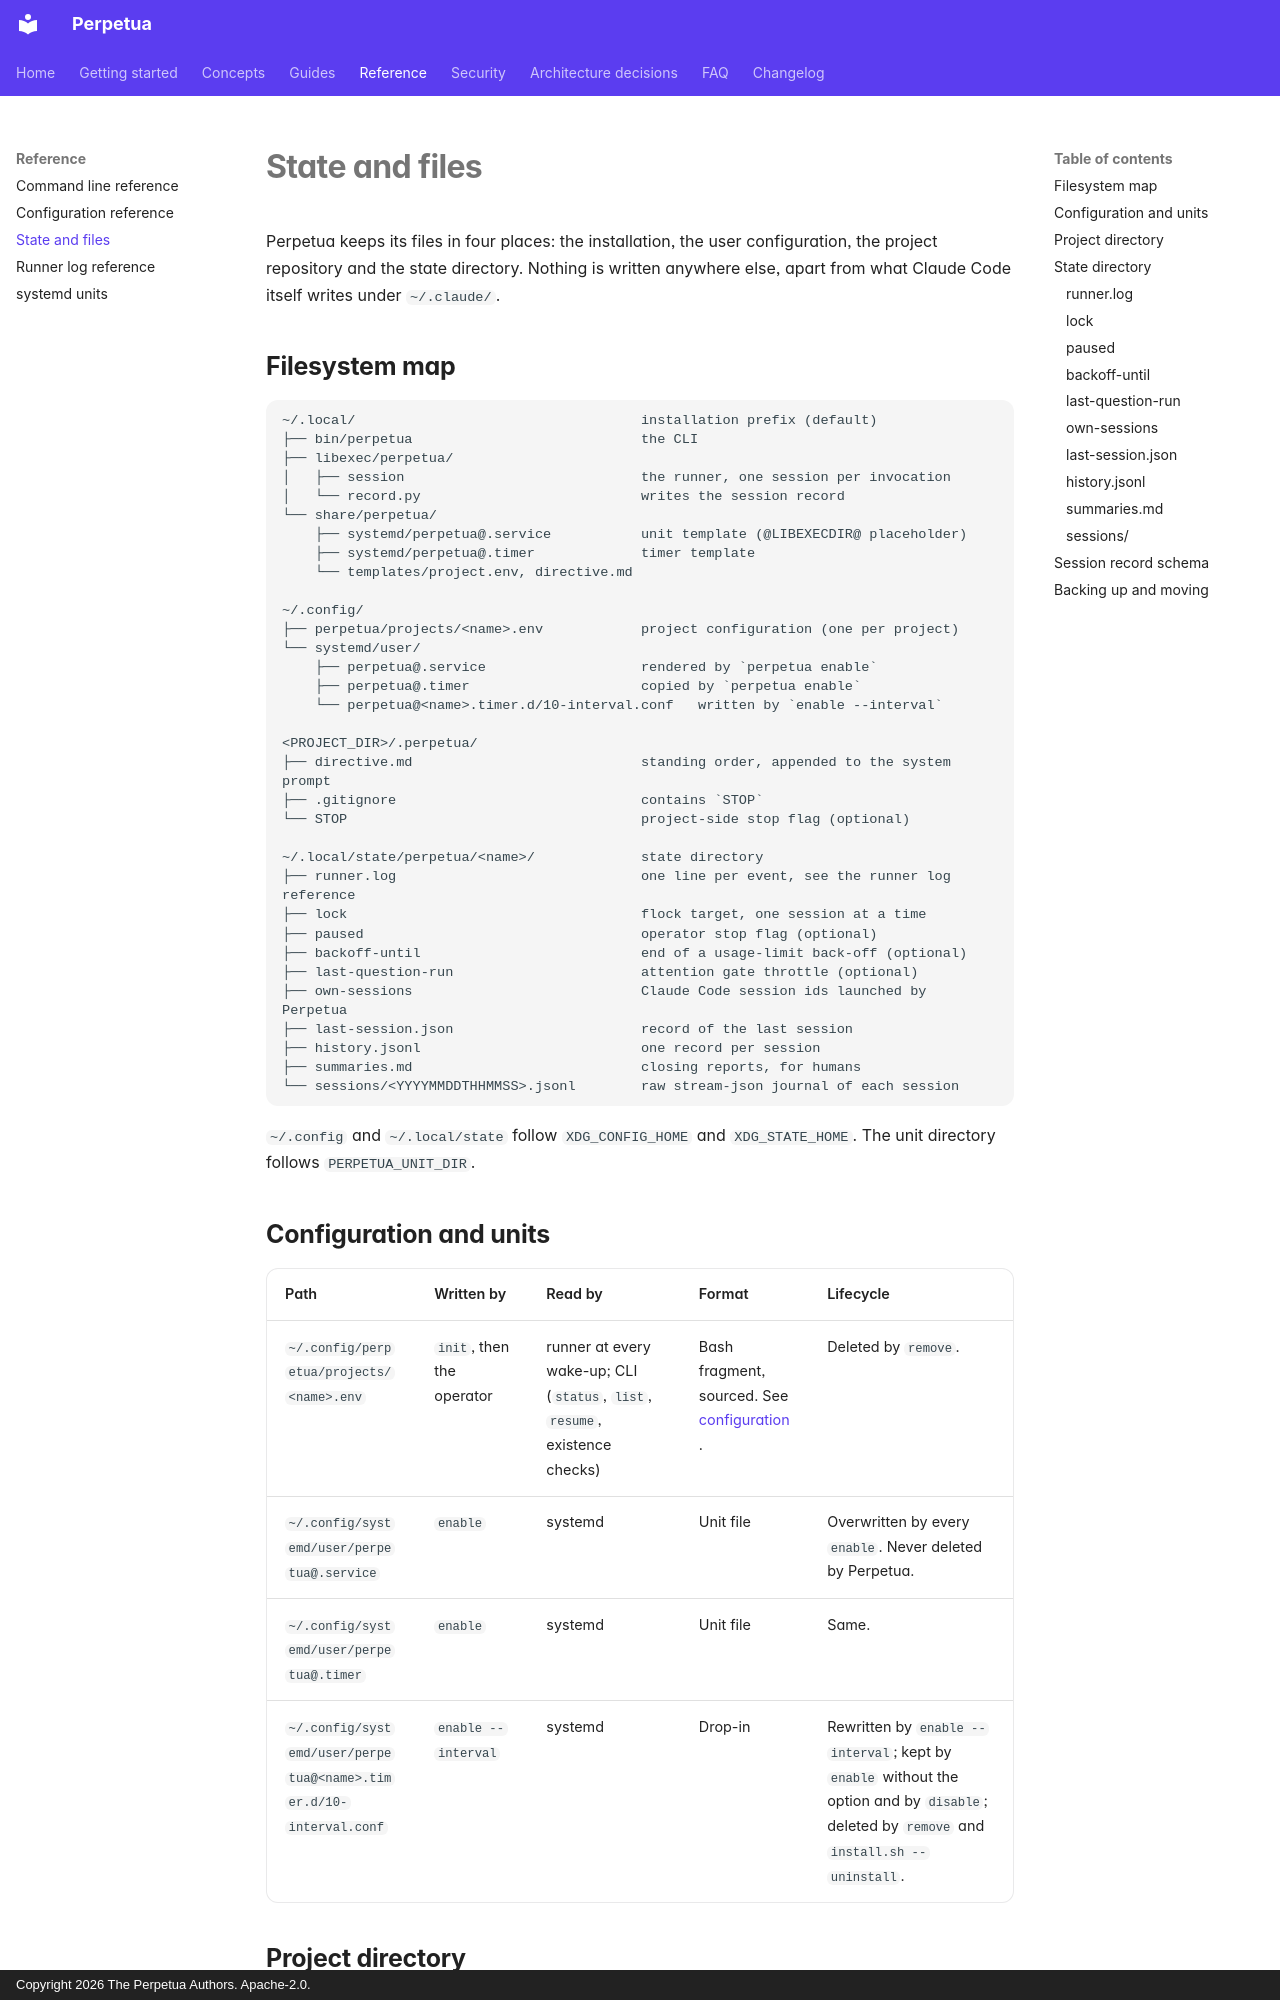

repository: koffih/perpetua · page: reference/state-and-files/index.html · generator: mkdocs · copyright: Copyright 2026 The Perpetua Authors. Apache-2.0.

---
description: Every file Perpetua reads or writes, who owns it, its format and its lifecycle, with the schema of the session record.
---

# State and files

Perpetua keeps its files in four places: the installation, the user configuration, the project repository and the state directory. Nothing is written anywhere else, apart from what Claude Code itself writes under `~/.claude/`.

## Filesystem map

```text
~/.local/                                   installation prefix (default)
├── bin/perpetua                            the CLI
├── libexec/perpetua/
│   ├── session                             the runner, one session per invocation
│   └── record.py                           writes the session record
└── share/perpetua/
    ├── systemd/perpetua@.service           unit template (@LIBEXECDIR@ placeholder)
    ├── systemd/perpetua@.timer             timer template
    └── templates/project.env, directive.md

~/.config/
├── perpetua/projects/<name>.env            project configuration (one per project)
└── systemd/user/
    ├── perpetua@.service                   rendered by `perpetua enable`
    ├── perpetua@.timer                     copied by `perpetua enable`
    └── perpetua@<name>.timer.d/10-interval.conf   written by `enable --interval`

<PROJECT_DIR>/.perpetua/
├── directive.md                            standing order, appended to the system prompt
├── .gitignore                              contains `STOP`
└── STOP                                    project-side stop flag (optional)

~/.local/state/perpetua/<name>/             state directory
├── runner.log                              one line per event, see the runner log reference
├── lock                                    flock target, one session at a time
├── paused                                  operator stop flag (optional)
├── backoff-until                           end of a usage-limit back-off (optional)
├── last-question-run                       attention gate throttle (optional)
├── own-sessions                            Claude Code session ids launched by Perpetua
├── last-session.json                       record of the last session
├── history.jsonl                           one record per session
├── summaries.md                            closing reports, for humans
└── sessions/<YYYYMMDDTHHMMSS>.jsonl        raw stream-json journal of each session
```

`~/.config` and `~/.local/state` follow `XDG_CONFIG_HOME` and `XDG_STATE_HOME`. The unit directory follows `PERPETUA_UNIT_DIR`.
